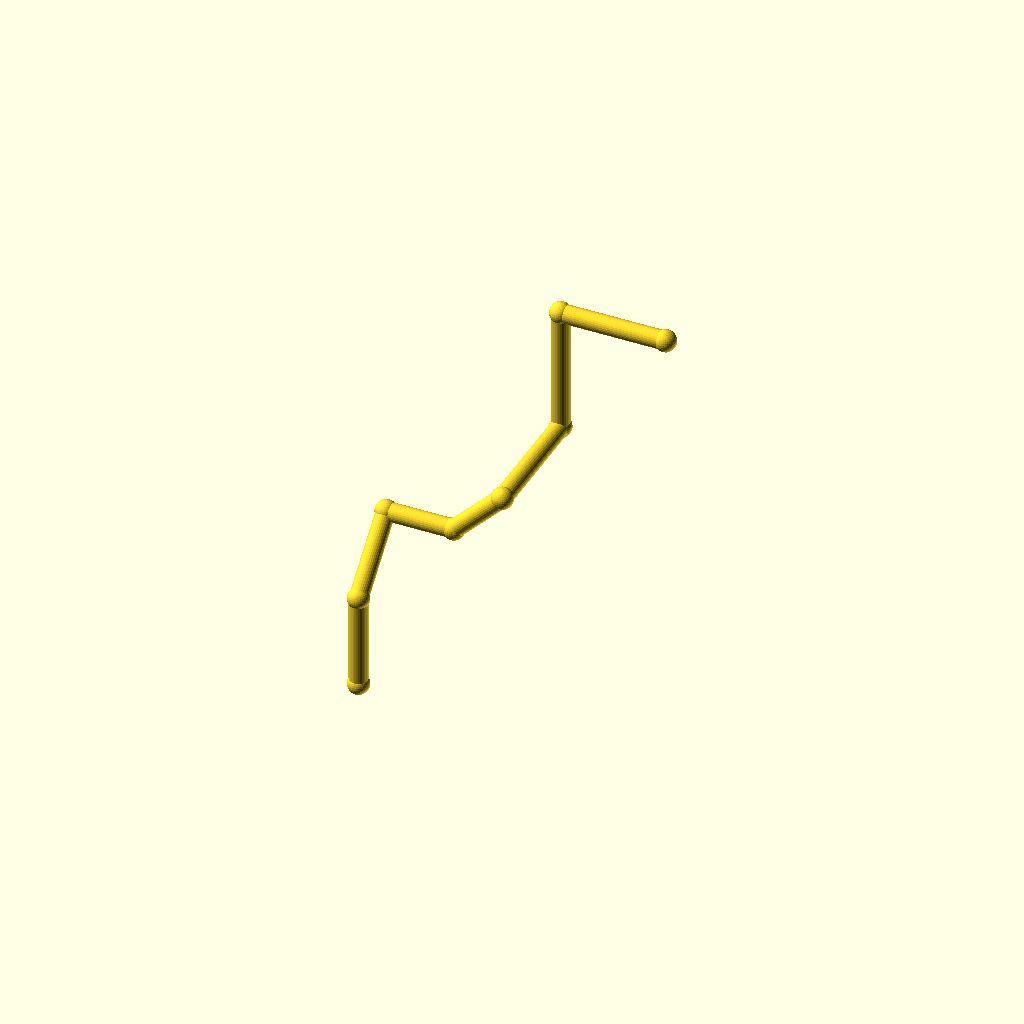
Cell 1: rendered with the file's own defaults.
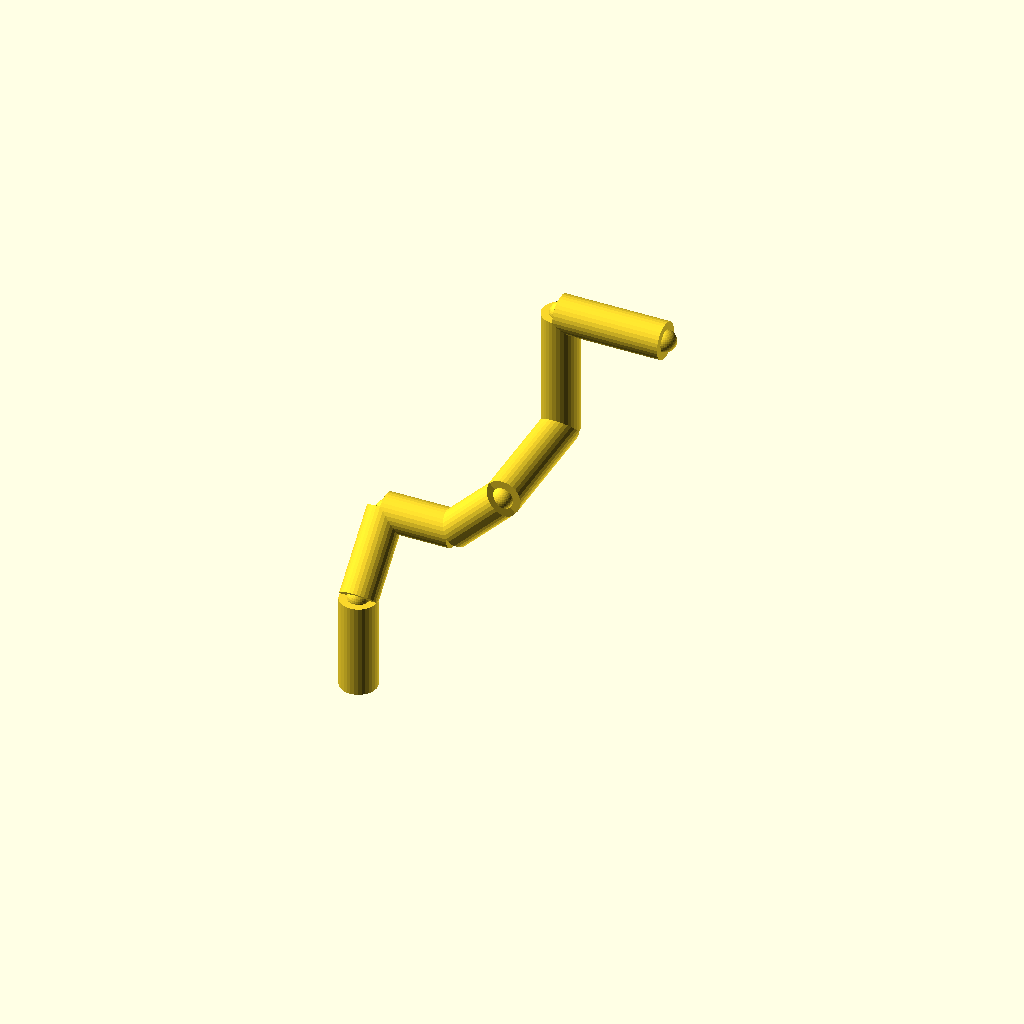
Cell 2: pipe_r = 7 (everything else at default).
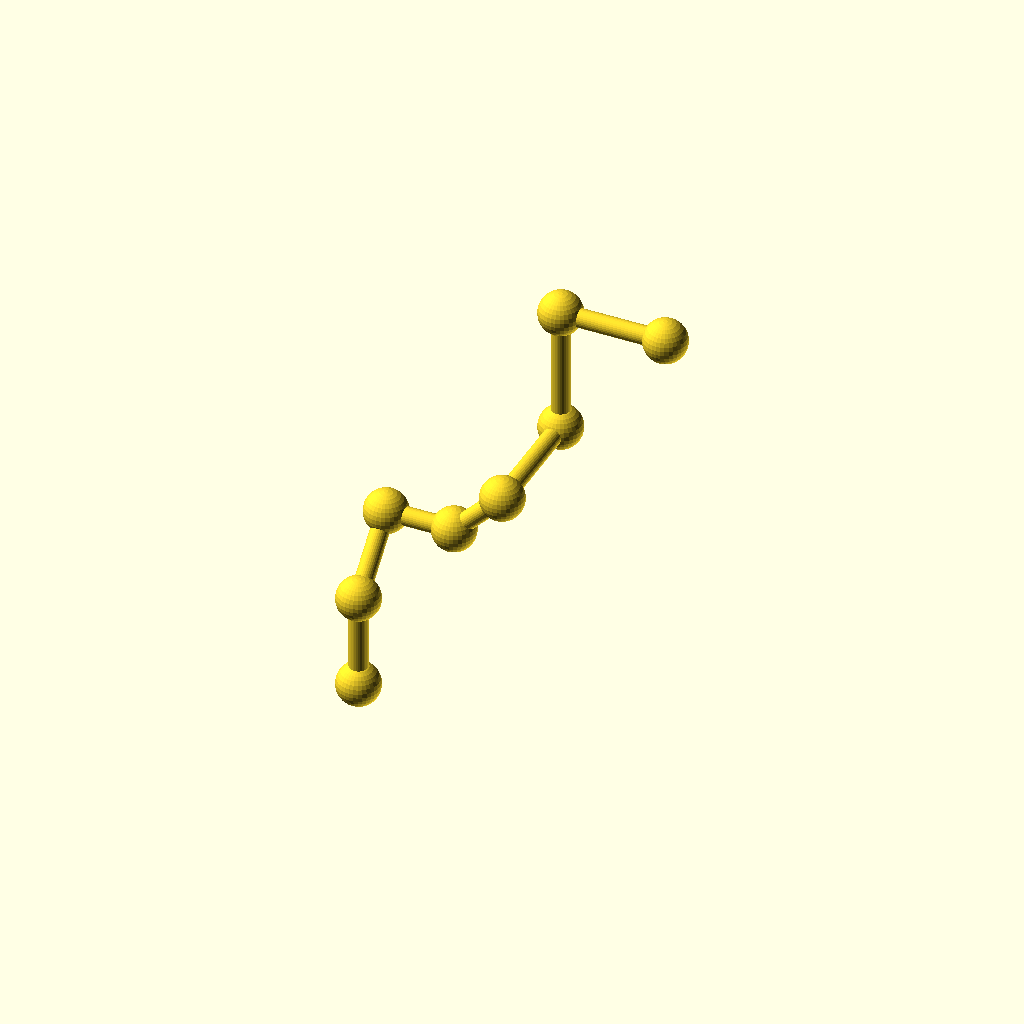
Cell 3: collar_r = 8.2 (everything else at default).
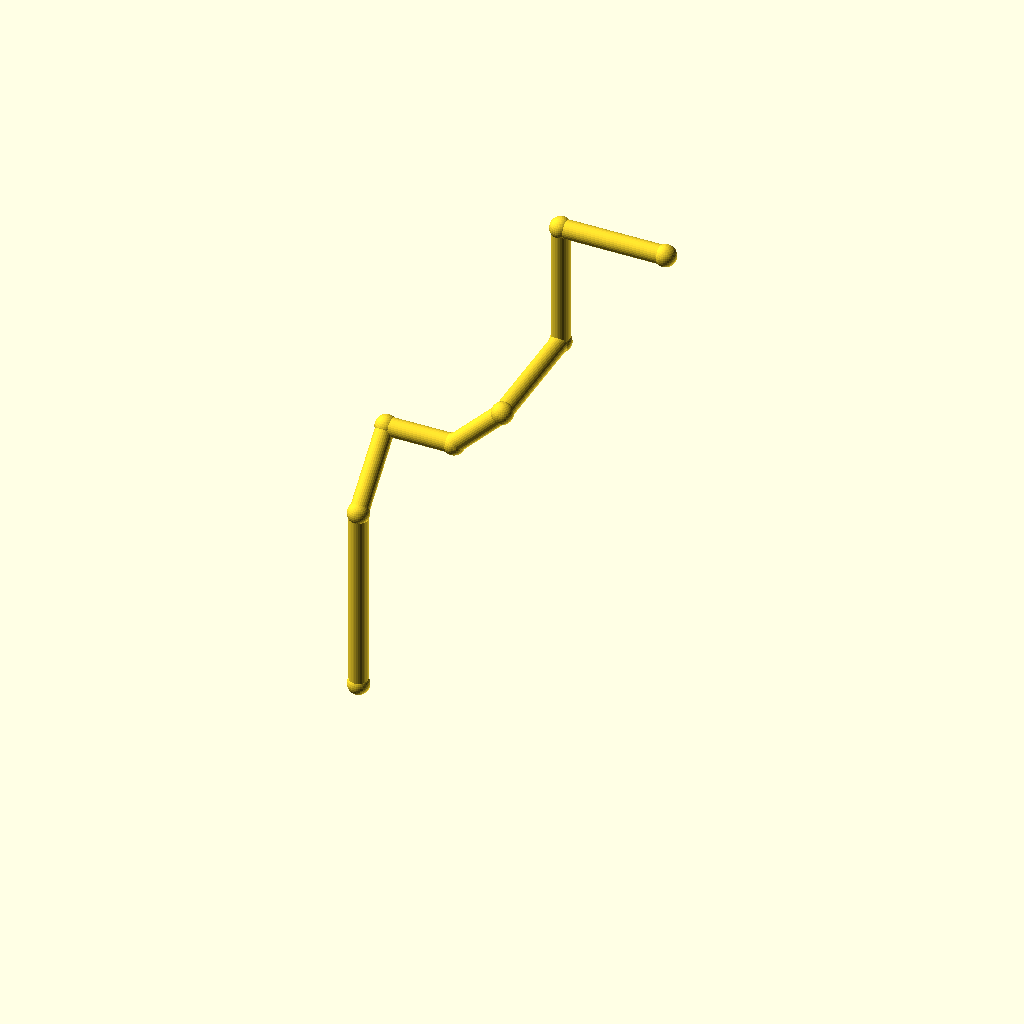
Cell 4: leg_1 = 72 (everything else at default).
All cells are drawn from one camera (rotation 55°, 0°, 25°, orthographic, colour scheme Cornfield), so only the parameter changes between them.
Source of the model, optional_data/data/wire2/piperoutes/scene_0130.scad:
$fn = 32;

// ----------------------------------------------------------------------
// Pipe route
// ----------------------------------------------------------------------

// --- parameters (mm) ---
pipe_r = 3.5;             // pipe radius
collar_r = 4.1;           // joint collar radius
turn_90 = 90;             // right-angle elbow, degrees
turn_45 = 45;             // diagonal elbow angle, degrees
leg_1 = 36;               // length of pipe segment 1
leg_2 = 32;               // length of pipe segment 2
leg_3 = 26;               // length of pipe segment 3
leg_4 = 26;               // length of pipe segment 4
leg_5 = 48;               // length of pipe segment 5
leg_6 = 48;               // length of pipe segment 6
leg_7 = 40;               // length of pipe segment 7
segments = 7;             // number of straight pipe segments

bbox_x = (leg_3 + leg_4 / sqrt(2) + leg_7) - (0) + 2 * collar_r;  // overall X, joints included
bbox_y = (leg_2 / sqrt(2) + leg_5) - (0) + 2 * collar_r;  // overall Y, joints included
bbox_z = (leg_1 + leg_2 / sqrt(2) + leg_4 / sqrt(2) + leg_6) - (0) + 2 * collar_r;  // overall Z, joints included
pipe_d = 2 * pipe_r;  // pipe outer diameter
collar_d = 2 * collar_r;  // collar diameter
p0 = [0, 0, 0];
p1 = p0 + [0, 0, 1] * leg_1;
p2 = p1 + [0, 1 / sqrt(2), 1 / sqrt(2)] * leg_2;
p3 = p2 + [1, 0, 0] * leg_3;
p4 = p3 + [1 / sqrt(2), 0, 1 / sqrt(2)] * leg_4;
p5 = p4 + [0, 1, 0] * leg_5;
p6 = p5 + [0, 0, 1] * leg_6;
p7 = p6 + [1, 0, 0] * leg_7;
nodes = [p0, p1, p2, p3, p4, p5, p6, p7];

module member(a, b, r) {
  /* round stock from joint a to joint b, ends buried in the joint balls */
  d = b - a;
  length = norm(d);
  translate(a) rotate([0, acos(d[2] / length), atan2(d[1], d[0])])
    cylinder(h = length, r = r);
}

module joint(p, r) {
  /* ball at the joint centre, fatter than every member meeting there */
  translate(p) sphere(r = r);
}

/* members - each call is one graph edge */
member(nodes[0], nodes[1], pipe_r);
member(nodes[1], nodes[2], pipe_r);
member(nodes[2], nodes[3], pipe_r);
member(nodes[3], nodes[4], pipe_r);
member(nodes[4], nodes[5], pipe_r);
member(nodes[5], nodes[6], pipe_r);
member(nodes[6], nodes[7], pipe_r);

/* joint balls */
for (p = nodes) joint(p, collar_r);
Customizer parameters (derived from the source; name, type, default, range or options):
pipe_r: number, default 3.5
collar_r: number, default 4.1
turn_90: number, default 90
turn_45: number, default 45
leg_1: number, default 36
leg_2: number, default 32
leg_3: number, default 26
leg_4: number, default 26
leg_5: number, default 48
leg_6: number, default 48
leg_7: number, default 40
segments: number, default 7
p0: vector, default [0, 0, 0]
